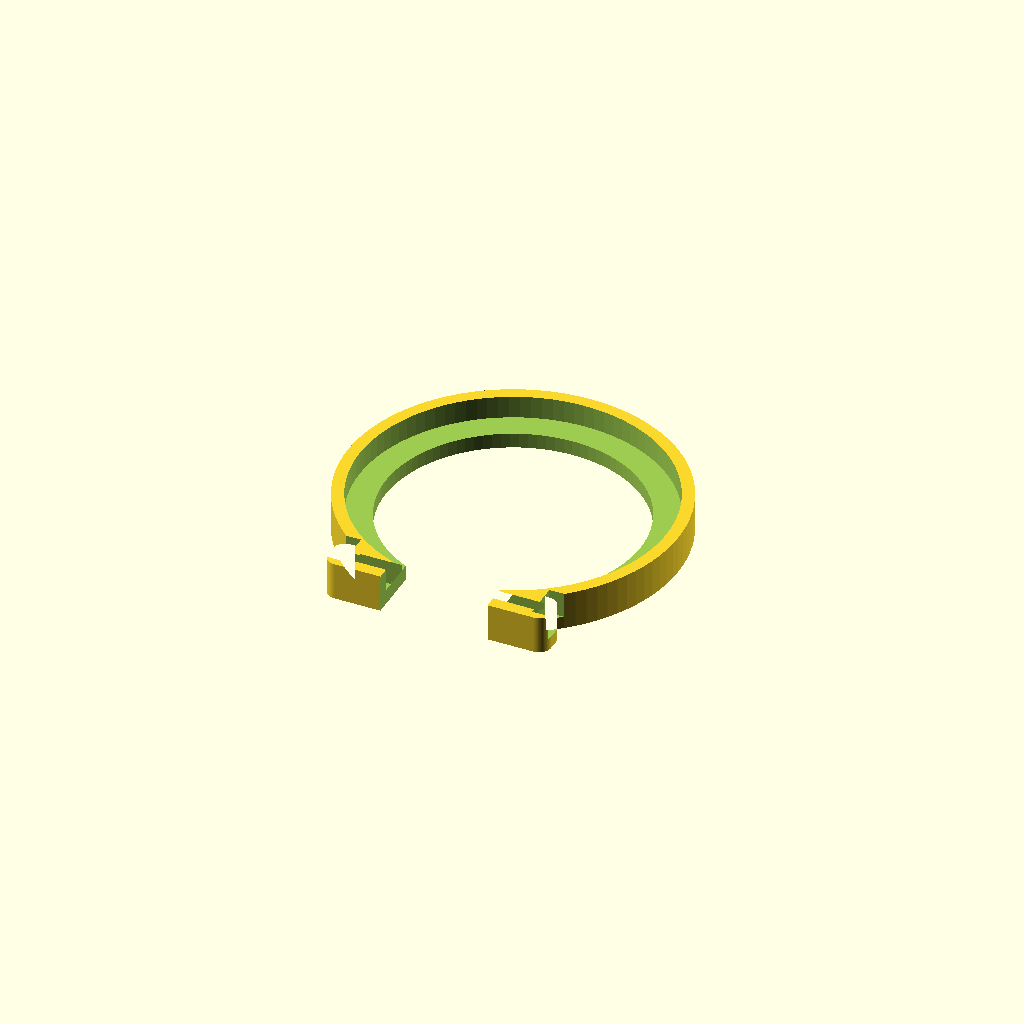
Cell 1: rendered with the file's own defaults.
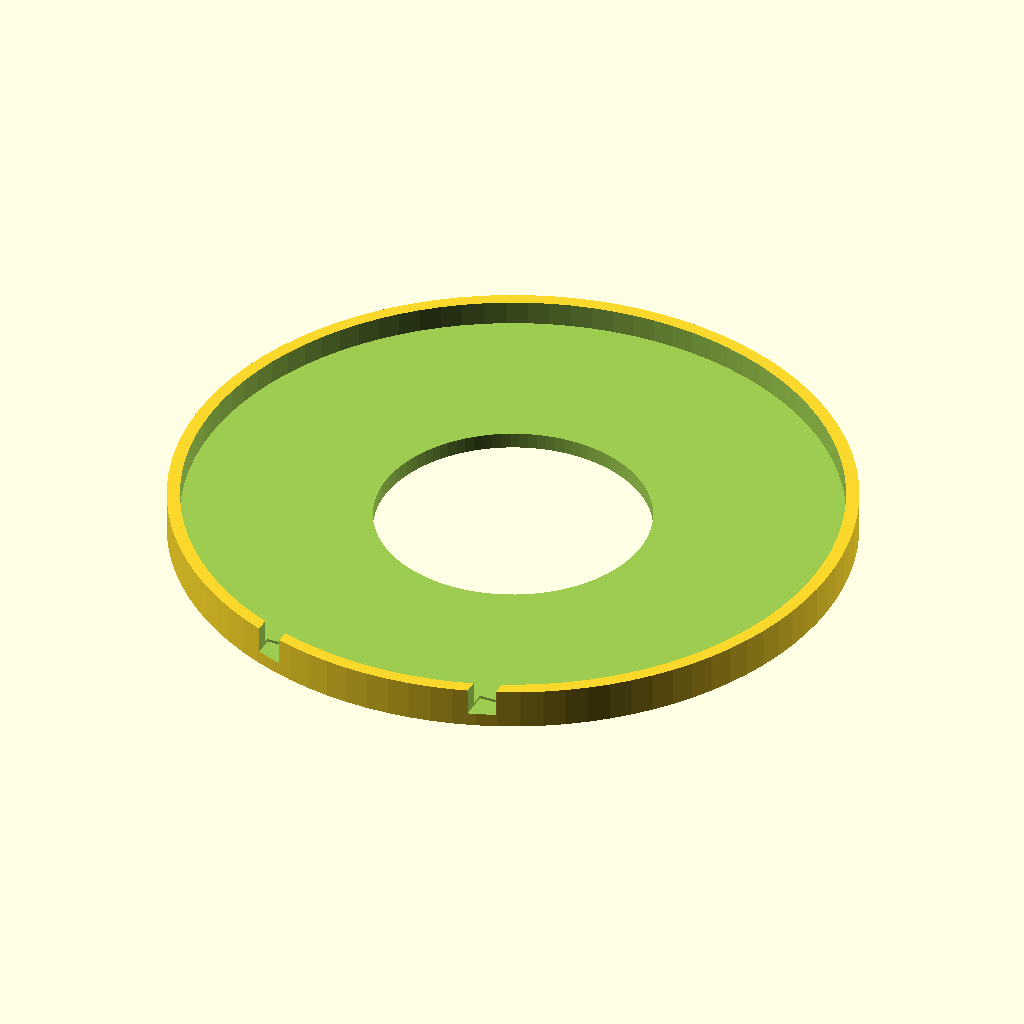
Cell 2: the same model with board_d = 78.98.
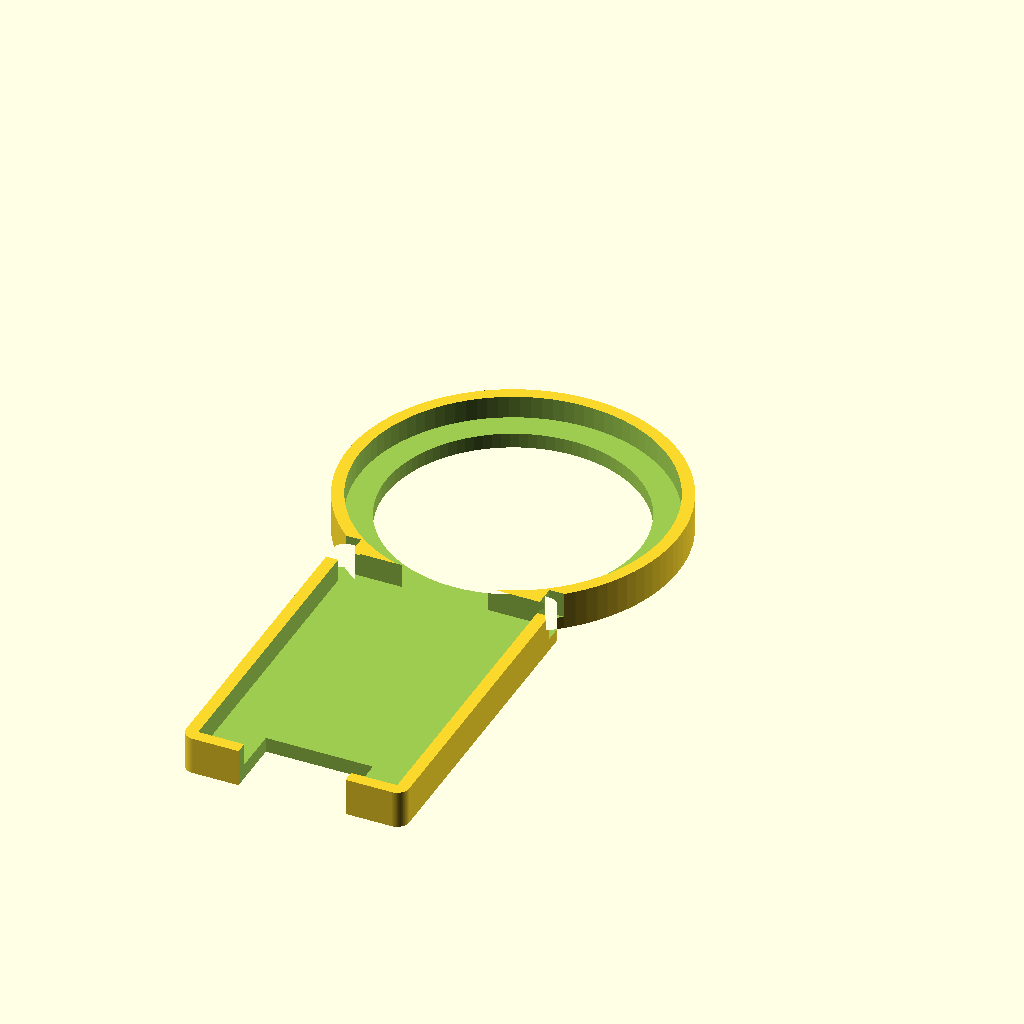
Cell 3 — board_total_h set to 80.72, the other parameters unchanged.
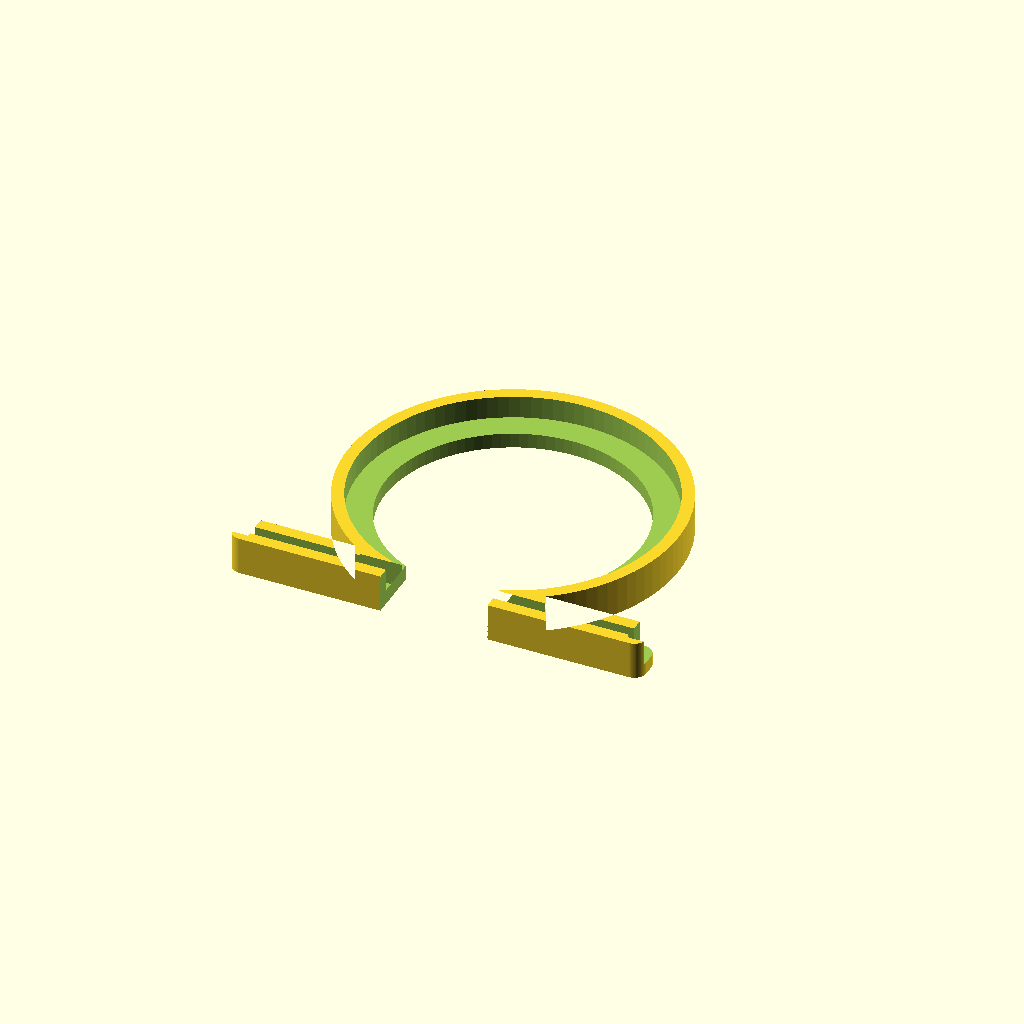
Cell 4: board_tail_w = 50.56 (everything else at default).
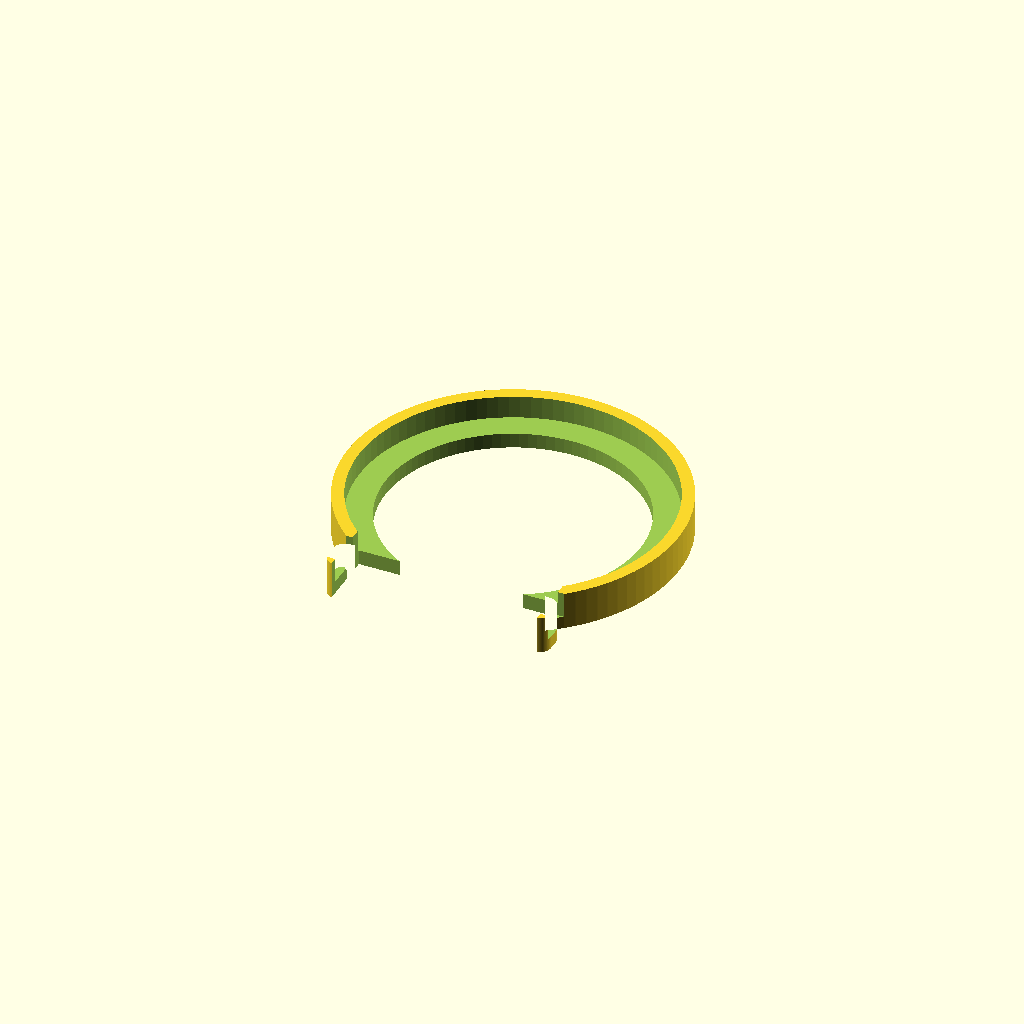
Cell 5: usb_w = 26 (everything else at default).
One fixed orthographic camera (rotation 55°, 0°, 25°; colour scheme Cornfield) for every cell.
OpenSCAD source file mechanical/hud_face_min.scad:
// Minimal front face for Waveshare ESP32-S3 Touch LCD 1.28
// Goal: smallest possible outer size that still seats the board.
// Units: mm
//
// Export examples:
//   openscad -o hud_face_min.stl hud_face_min.scad

$fn = 96;

// ----- Board dimensions (from provided drawing) -----
board_d = 39.49;        // main circular board diameter
board_total_h = 40.36;  // overall height including lower tail
board_tail_w = 25.28;   // lower width
usb_w = 13.0;           // USB-C slot width (connector + shell tolerance)
usb_h = 5.5;            // USB-C slot height

// ----- Fit / print parameters -----
clearance = 0.55;       // board pocket — extra room near USB tail / corners
wall = 1.6;             // thin wall for compact form
front_t = 2.0;          // front plate thickness
seat_depth = 3.0;       // back pocket depth
bezel = 1.1;            // visible ring around LCD opening

// Active area from drawing: 33.40
lcd_open_d = 33.40 + 0.3; // tiny margin to avoid clipping

// Derived
board_r = board_d / 2;
tail_drop = board_total_h - board_d; // extra height below circle

module board_profile_2d(extra = 0) {
    // Approximate Waveshare "round + short tail" board shape.
    // Keep shape simple and robust for OpenSCAD.
    union() {
        circle(d = board_d + extra * 2);
        translate([0, -(board_r + tail_drop / 2)])
            square([board_tail_w + extra * 2, tail_drop + extra], center = true);
    }
}

module outer_profile_2d() {
    offset(r = wall)
        board_profile_2d(extra = clearance);
}

module face_shell() {
    // Bottom of tail (USB end): center of cut sits slightly outward so plastic lip clears connector
    usb_y = -(board_r + tail_drop) + 1.4;
    usb_cut_depth_y = 9.0;

    difference() {
        // Main front face
        linear_extrude(height = front_t + seat_depth)
            outer_profile_2d();

        // Back pocket where board sits
        translate([0, 0, front_t])
            linear_extrude(height = seat_depth + 0.2)
                board_profile_2d(extra = clearance);

        // Front LCD window
        translate([0, 0, -0.1])
            cylinder(h = front_t + 0.3, d = lcd_open_d);

        // USB-C: cut through full shell depth so board can seat flat (no lip riding on port)
        translate([0, usb_y, (front_t + seat_depth) / 2 - 0.15])
            cube([usb_w + 1.2, usb_cut_depth_y, front_t + seat_depth + 0.6], center = true);

        // Inner corner relief where round body meets tail (both sides of USB)
        for (sx = [-1, 1]) {
            translate([sx * (board_tail_w / 2 + clearance + 0.9), -board_r + 0.8, front_t + seat_depth / 2 - 0.1])
                cube([3.2, 5.0, seat_depth + 0.5], center = true);
        }
    }
}

face_shell();
Customizer parameters (derived from the source; name, type, default, range or options):
board_d: number, default 39.49
board_total_h: number, default 40.36
board_tail_w: number, default 25.28
usb_w: number, default 13
usb_h: number, default 5.5
clearance: number, default 0.55
wall: number, default 1.6
front_t: number, default 2
seat_depth: number, default 3
bezel: number, default 1.1
